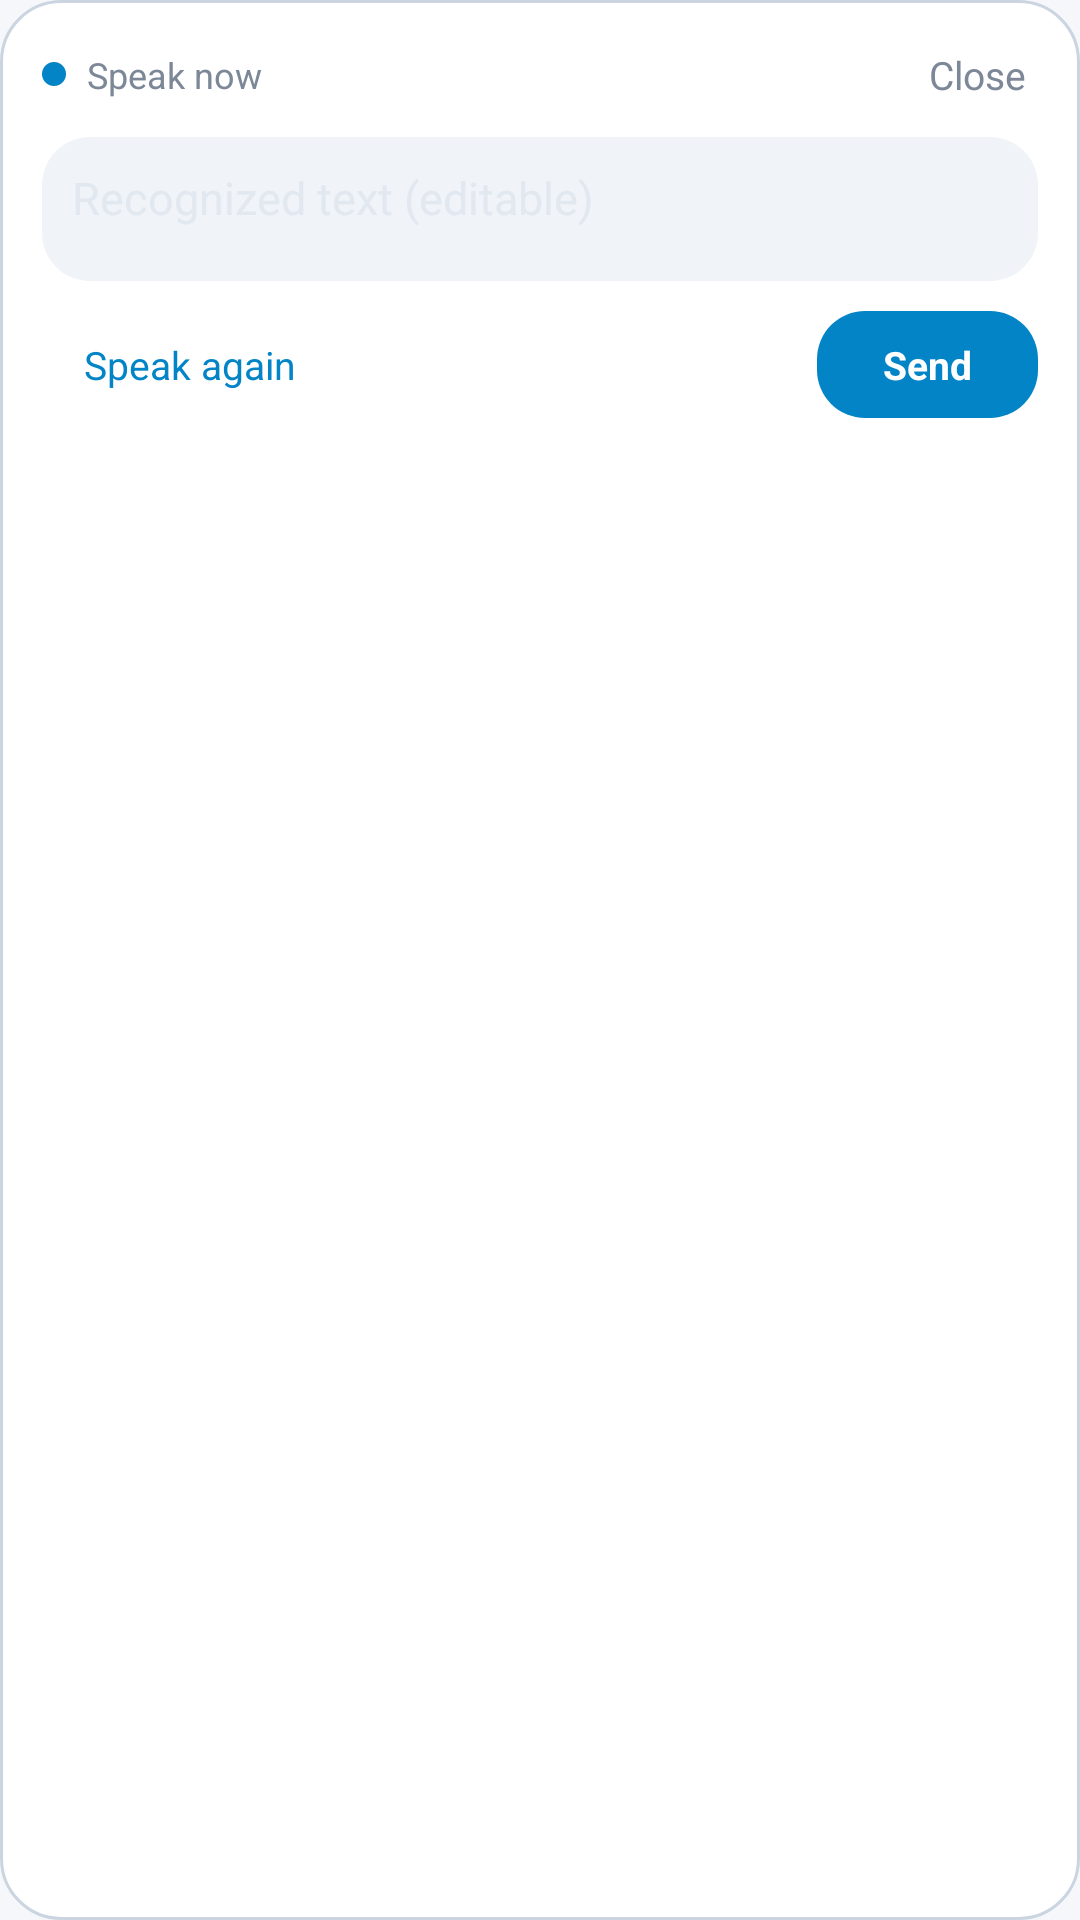

Produce the Android XML layout that renders to this screen, including the resource entries it uses.
<!-- AndroidManifest.xml: application theme Theme.Dsh -->
<!-- res/layout/voice_input_panel.xml -->
<?xml version="1.0" encoding="utf-8"?>
<LinearLayout xmlns:android="http://schemas.android.com/apk/res/android"
    android:id="@+id/voicePanelRoot"
    android:layout_width="match_parent"
    android:layout_height="wrap_content"
    android:orientation="vertical"
    android:background="@drawable/bg_voice_panel"
    android:paddingStart="14dp"
    android:paddingEnd="14dp"
    android:paddingTop="12dp"
    android:paddingBottom="12dp">

    
    <LinearLayout
        android:layout_width="match_parent"
        android:layout_height="wrap_content"
        android:orientation="horizontal"
        android:gravity="center_vertical">

        <View
            android:id="@+id/voiceDot"
            android:layout_width="8dp"
            android:layout_height="8dp"
            android:layout_marginEnd="7dp"
            android:background="@drawable/bg_overlay_dot" />

        <TextView
            android:id="@+id/voiceHint"
            android:layout_width="0dp"
            android:layout_height="wrap_content"
            android:layout_weight="1"
            android:textSize="12sp"
            android:textColor="@color/text_muted"
            android:maxLines="1"
            android:ellipsize="end"
            android:text="@string/overlay_speak_now" />

        
        <TextView
            android:id="@+id/voiceClose"
            android:layout_width="wrap_content"
            android:layout_height="wrap_content"
            android:paddingStart="10dp"
            android:paddingEnd="4dp"
            android:paddingTop="4dp"
            android:paddingBottom="4dp"
            android:textSize="13sp"
            android:textColor="@color/text_muted"
            android:text="@string/voice_close" />
    </LinearLayout>

    
    <EditText
        android:id="@+id/voiceInput"
        android:layout_width="match_parent"
        android:layout_height="wrap_content"
        android:layout_marginTop="8dp"
        android:minHeight="48dp"
        android:maxLines="4"
        android:inputType="textMultiLine|textCapSentences"
        android:textSize="15sp"
        android:textColor="@color/text_primary"
        android:textColorHint="@color/divider"
        android:hint="@string/voice_hint_placeholder"
        android:background="@drawable/bg_voice_input"
        android:padding="10dp"
        android:gravity="top|start" />

    
    <LinearLayout
        android:layout_width="match_parent"
        android:layout_height="wrap_content"
        android:layout_marginTop="10dp"
        android:orientation="horizontal"
        android:gravity="center_vertical">

        <TextView
            android:id="@+id/voiceRetry"
            android:layout_width="wrap_content"
            android:layout_height="wrap_content"
            android:paddingStart="14dp"
            android:paddingEnd="14dp"
            android:paddingTop="9dp"
            android:paddingBottom="9dp"
            android:textSize="13sp"
            android:textColor="@color/accent"
            android:text="@string/voice_retry"
            android:background="?android:attr/selectableItemBackgroundBorderless" />

        <View
            android:layout_width="0dp"
            android:layout_height="1dp"
            android:layout_weight="1" />

        <TextView
            android:id="@+id/voiceSend"
            android:layout_width="wrap_content"
            android:layout_height="wrap_content"
            android:paddingStart="22dp"
            android:paddingEnd="22dp"
            android:paddingTop="9dp"
            android:paddingBottom="9dp"
            android:textSize="13sp"
            android:textStyle="bold"
            android:textColor="@color/on_accent"
            android:text="@string/voice_send"
            android:background="@drawable/bg_btn_accent" />
    </LinearLayout>
</LinearLayout>
<!-- resources referenced by this layout -->
<resources>
  <color name="accent">#FF0284C7</color>
  <color name="divider">#FFE2E8F0</color>
  <color name="on_accent">#FFFFFFFF</color>
  <color name="text_muted">#FF7C8798</color>
  <color name="text_primary">#FF0F172A</color>
  <!-- drawable bg_btn_accent (drawable) -->
  <?xml version="1.0" encoding="utf-8"?>
  <shape xmlns:android="http://schemas.android.com/apk/res/android"
      android:shape="rectangle">
      <solid android:color="@color/accent" />
      <corners android:radius="16dp" />
  </shape>
  <!-- drawable bg_overlay_dot (drawable) -->
  <?xml version="1.0" encoding="utf-8"?>
  <shape xmlns:android="http://schemas.android.com/apk/res/android"
      android:shape="oval">
      <solid android:color="@color/accent" />
      <size android:width="8dp" android:height="8dp" />
  </shape>
  <!-- drawable bg_voice_input (drawable) -->
  <?xml version="1.0" encoding="utf-8"?>
  <shape xmlns:android="http://schemas.android.com/apk/res/android">
      <solid android:color="@color/surface_alt" />
      <corners android:radius="16dp" />
  </shape>
  <!-- drawable bg_voice_panel (drawable) -->
  <?xml version="1.0" encoding="utf-8"?>
  <shape xmlns:android="http://schemas.android.com/apk/res/android">
      <solid android:color="@color/surface" />
      <corners android:radius="20dp" />
      <stroke android:width="1dp" android:color="@color/stroke" />
  </shape>
  <string name="overlay_speak_now">Speak now</string>
  <string name="voice_close">Close</string>
  <string name="voice_hint_placeholder">Recognized text (editable)</string>
  <string name="voice_retry">Speak again</string>
  <string name="voice_send">Send</string>
  <style name="Theme.Dsh" parent="android:Theme.Material.Light.NoActionBar">
          <item name="android:windowBackground">@color/bg</item>
          <item name="android:statusBarColor">@color/bg</item>
          <item name="android:navigationBarColor">@color/bg</item>
          <item name="android:windowLightStatusBar">true</item>
          <item name="android:windowLightNavigationBar">true</item>
          <item name="android:alertDialogTheme">@style/Theme.Dsh.Dialog</item>
      </style>
  <color name="surface_alt">#FFF0F3F7</color>
  <color name="surface">#FFFFFFFF</color>
  <color name="stroke">#FFCBD5E1</color>
  <color name="bg">#FFF5F7FA</color>
  <style name="Theme.Dsh.Dialog" parent="android:Theme.Material.Light.Dialog.Alert">
          <item name="android:windowBackground">@drawable/bg_dialog_rounded</item>
          <item name="android:colorAccent">@color/accent</item>
          <item name="android:textColorPrimary">@color/text_primary</item>
          <item name="android:textColorSecondary">@color/text_secondary</item>
      </style>
  <!-- drawable bg_dialog_rounded (drawable) -->
  <?xml version="1.0" encoding="utf-8"?>
  <shape xmlns:android="http://schemas.android.com/apk/res/android">
      <solid android:color="@color/dialog_bg" />
      <corners android:radius="22dp" />
  </shape>
  <color name="text_secondary">#FF475569</color>
  <color name="dialog_bg">#FFFFFFFF</color>
</resources>
